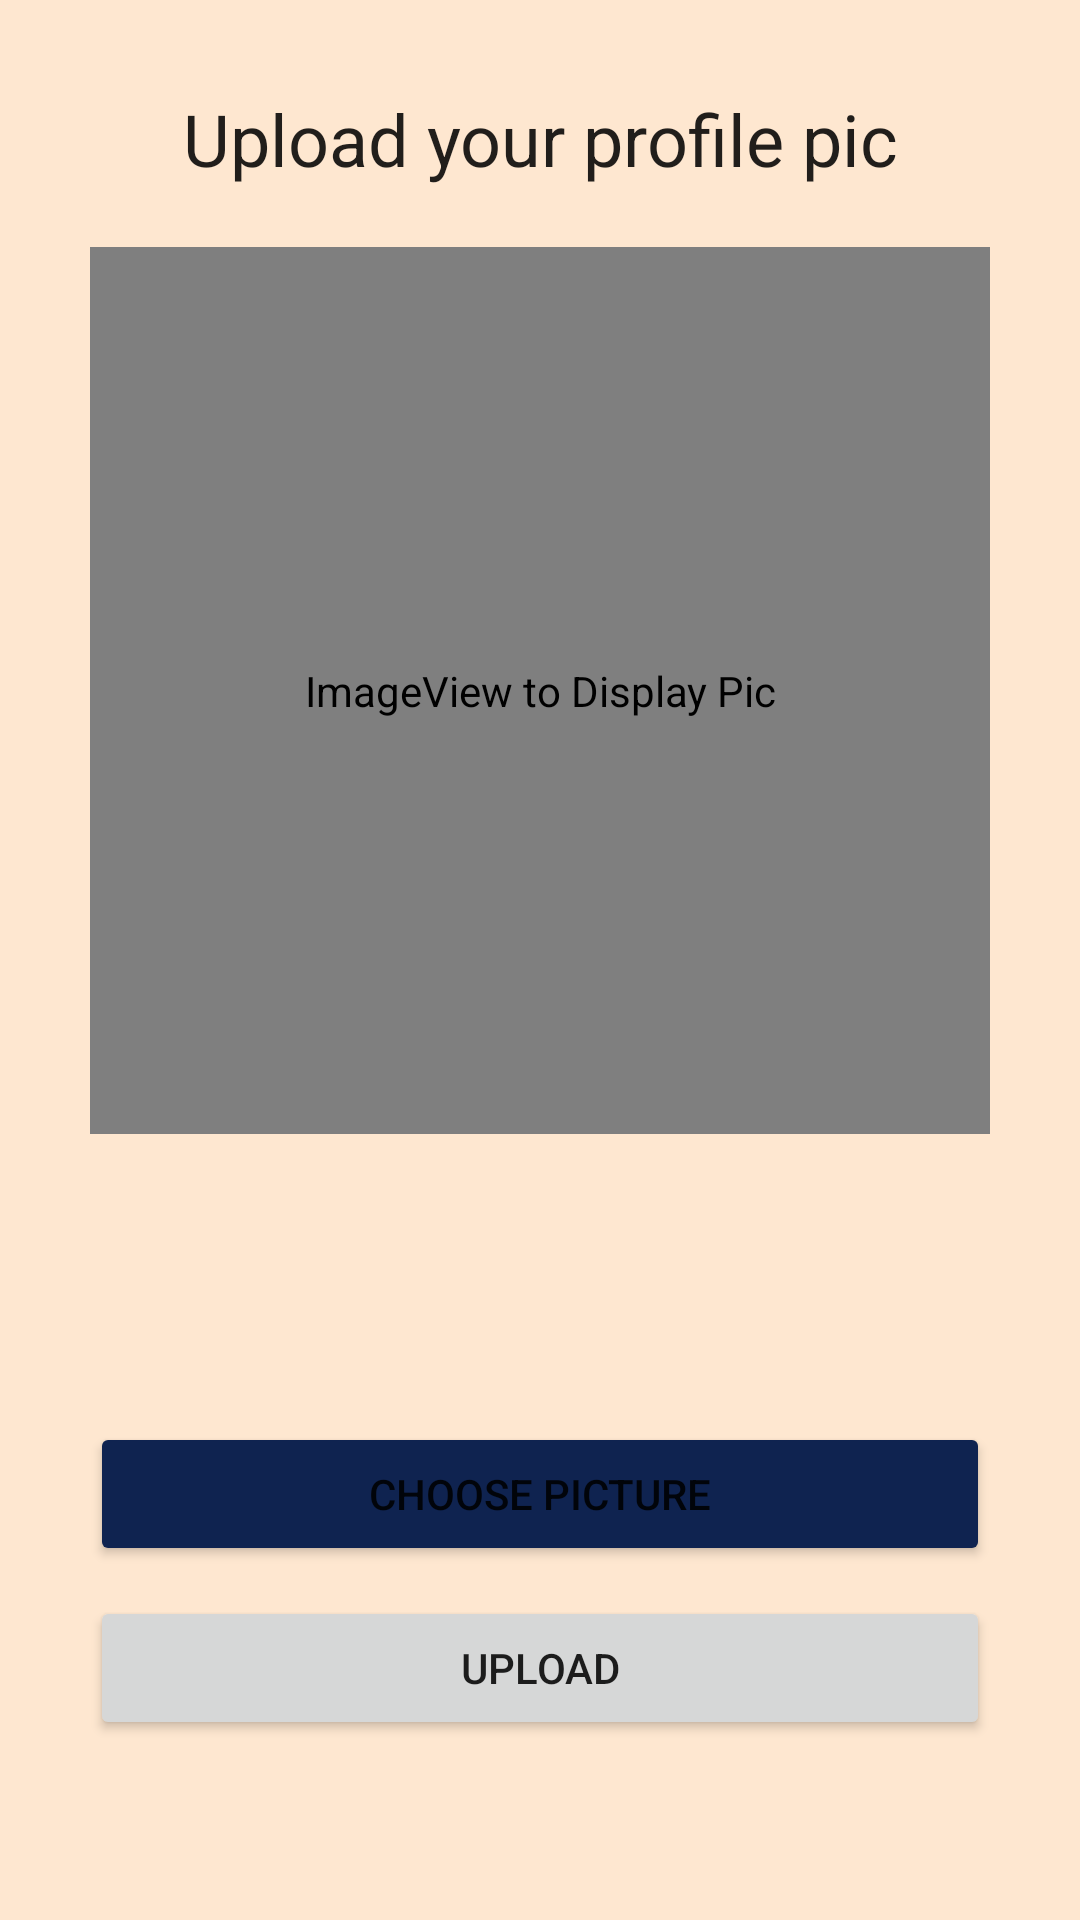

Write the Android layout XML for this screen, with the resource values it uses.
<!-- AndroidManifest.xml: application theme Theme.PETMalo -->
<!-- res/layout/activity_upload_profile.xml -->
<?xml version="1.0" encoding="utf-8"?>
<RelativeLayout xmlns:android="http://schemas.android.com/apk/res/android"
    xmlns:app="http://schemas.android.com/apk/res-auto"
    xmlns:tools="http://schemas.android.com/tools"
    android:layout_width="match_parent"
    android:layout_height="match_parent"
    tools:context=".upload_profile"
    android:orientation="vertical"
    android:background="@color/orange2">

    <LinearLayout
        android:layout_width="match_parent"
        android:layout_height="match_parent"
        android:padding="15dp"
        android:layout_margin="15dp"

        android:orientation="vertical"
        android:weightSum="100">
        <LinearLayout
            android:layout_width="match_parent"
            android:layout_height="0dp"
            android:orientation="vertical"
            android:layout_weight="60"
            >

        <TextView
            android:id="@+id/textView_upload_pic_head"
            android:layout_width="match_parent"
            android:layout_height="wrap_content"
            android:layout_marginTop="0dp"
            android:text="Upload your profile pic"
            android:textAlignment="center"
            android:textAppearance="@style/TextAppearance.AppCompat.Headline" />
        <de.hdodenhof.circleimageview.CircleImageView

            android:id="@+id/imageView_profile_dp"
            android:layout_width="match_parent"
            android:layout_height="match_parent"
            android:layout_marginTop="20dp"
            app:civ_border_color="@color/white"
            app:civ_border_width="4dp"
            android:src="@drawable/default_profile"
            android:contentDescription="ImageView to Display Pic" />
        </LinearLayout>

        <LinearLayout
            android:layout_width="match_parent"
            android:layout_height="0dp"
            android:orientation="vertical"
            android:layout_weight="40"
            android:gravity="center|bottom"
            android:paddingBottom="30dp"
            >
        <Button
            android:id="@+id/upload_pic_choose_button"
            android:layout_width="match_parent"
            android:layout_height="wrap_content"
            android:layout_centerHorizontal="true"
            android:layout_marginTop="20dp"
            android:backgroundTint="@color/darkblue"
            android:text="Choose Picture" />
        <Button
            android:layout_width="match_parent"
            android:layout_height="wrap_content"
            android:layout_centerHorizontal="true"
            android:id="@+id/upload_pic_button"
            android:layout_marginTop="10dp"
            android:text="Upload" />
        </LinearLayout>


    </LinearLayout>

    <ProgressBar
        android:id="@+id/progressBar"
        style="?android:attr/progressBarStyleLarge"
        android:layout_width="wrap_content"
        android:layout_height="wrap_content"
        android:layout_centerInParent="true"
        android:layout_centerHorizontal="true"
        android:elevation="10dp"
        android:visibility="gone" />
</RelativeLayout>
<!-- resources referenced by this layout -->
<resources>
  <color name="darkblue">#0F2350</color>
  <color name="orange2">#B7FEDEBE</color>
  <color name="white">#FFFFFFFF</color>
  <!-- drawable default_profile: png bitmap (drawable, 41898 bytes) -->
  <style name="Theme.PETMalo" parent="Theme.MaterialComponents.Light.DarkActionBar">
          
          <item name="colorPrimary">@color/orange</item>
          <item name="colorPrimaryVariant">@color/orange</item>
          <item name="colorOnPrimary">@color/white</item>
          
          <item name="colorSecondary">@color/teal_200</item>
          <item name="colorSecondaryVariant">@color/teal_700</item>
          <item name="colorOnSecondary">@color/black</item>
          
          <item name="android:statusBarColor" tools:targetApi="l">?attr/colorPrimaryVariant</item>
          
  
      </style>
  <color name="orange">#FFBF00</color>
  <color name="teal_200">#FF03DAC5</color>
  <color name="teal_700">#FF018786</color>
  <color name="black">#FF000000</color>
</resources>
